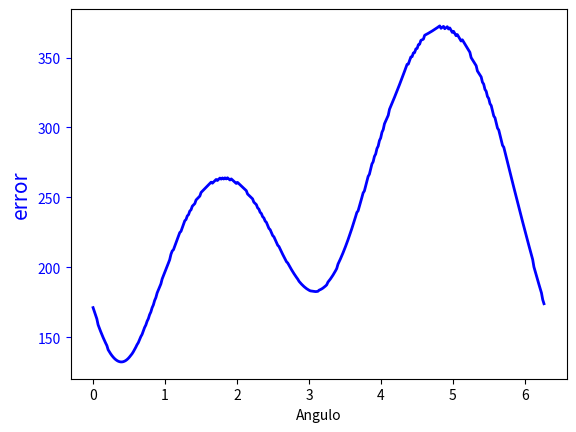

This chart was generated by the following Python code:
import numpy as np
import math
import random
import matplotlib.pyplot as plt
import matplotlib.patches as patches
import matplotlib.mlab as mlab
from scipy.integrate import odeint





# Datos a modificar en la simulacion 


g=9.8                            # gravedad
omega=np.pi/12.0/3600.0          # velocidad rotacion
radi= 6378000                   # radio tierra

tf=80.0                      #tiempo de simulacion
velin =700.0                 # velocidad de disparo



lat= 40.0                 #latitud
alz=30.0                 # angulo de alzada del tiro

#  pla=   # angulo plano 0º Sur eje X, 90º Este eje y, 180º Sur 270º Oeste

ralat= lat*np.pi/180.0
raalz= alz*np.pi/180.0


omex= omega*np.cos(ralat)
omez= omega*np.sin(ralat)
ome2radx= omega**2*radi*np.cos(ralat)*np.sin(ralat)
ome2radz= omega**2*radi*np.cos(ralat)**2


par=[g,omex,omez,ome2radx,ome2radz]


# Definiendo tiro 

def tiro(z,t,par):
    z1,z2,z3,z4,z5,z6=z  
    dzdt=[z4,z5,z6, 
          ome2radx +2*z5*omez,
          2*(z6*omex-z4*omez),
          ome2radz -2*z5*omex -g]
    return dzdt

# Definiendo tiro solo gravedad

def tirog(az,at,par):
    az1,az2,az3,az4,az5,az6=az  
    dazdt=[az4,az5,az6, 0, 0, -g]
    return dazdt


# Llamada a odeint que resuelve las ecuaciones de movimiento



nt=20000  #numero de intervalos de tiempo
dt=tf/nt

rapla=np.linspace(0.0,np.pi,360)
dist=np.linspace(0.0,np.pi,360)

for j in range (0,360):
# Valores iniciales
  rapla[j] = 2*j*np.pi/360
  z1_0= 0.0  # x punto disparo
  z2_0=0.0  # y punto disparo
  z3_0=0.0  # z punto disparo
  z4_0= velin*np.cos(raalz)*np.cos(rapla[j])  # Velocidad x 
  z5_0= velin*np.cos(raalz)*np.sin(rapla[j])  # Velocidad y
  z6_0= velin*np.sin(raalz)   # velocidad z
#  
  z0=[z1_0,z2_0,z3_0,z4_0,z5_0,z6_0] #Valores iniciales   
#
  az1_0= 0.0  # x punto disparo
  az2_0=0.0  # y punto disparo
  az3_0=0.0  # z punto disparo
  az4_0= velin*np.cos(raalz)*np.cos(rapla[j])  # Velocidad x 
  az5_0= velin*np.cos(raalz)*np.sin(rapla[j])  # Velocidad y
  az6_0= velin*np.sin(raalz)   # velocidad z
#
  az0=[az1_0,az2_0,az3_0,az4_0,az5_0,az6_0] #Valores inici
# 
  t=np.linspace(0,tf,nt)
  at=np.linspace(0,tf,nt)
  abserr = 1.0e-8
  relerr = 1.0e-6
#
  z=odeint(tiro,z0,t,args=(par,),atol=abserr, rtol=relerr)
#
  az=odeint(tirog,az0,at,args=(par,),atol=abserr, rtol=relerr)
#
  for i in range (0,nt): 
     if z[i-1,2]*z[i,2] <0 : nfinal=i
  for k in range (0,nt): 
     if az[k-1,2]*az[k,2] <0 : nafinal=k
  print (j, rapla[j])
  dxy =np.sqrt((z[nfinal,0]-az[nafinal,0])**2+(z[nfinal,1] -az[nafinal,1])**2 )
  dist[j] = dxy
  print ('Error en el tiro =', dxy)


 


# Definicion del grafico
# Aqui se grafica la evolucion de los desplazamientos x1 y x2 con el tiempo

fig, ax1 = plt.subplots()
#ax2 = ax1.twinx()
ax1.set_xlabel('Angulo')
ax1.set_ylabel('error', color='b', fontsize=15)
ax1.tick_params('y', colors='b')
line1, = ax1.plot(rapla[:], dist[:], linewidth=2, color='b')

plt.show()